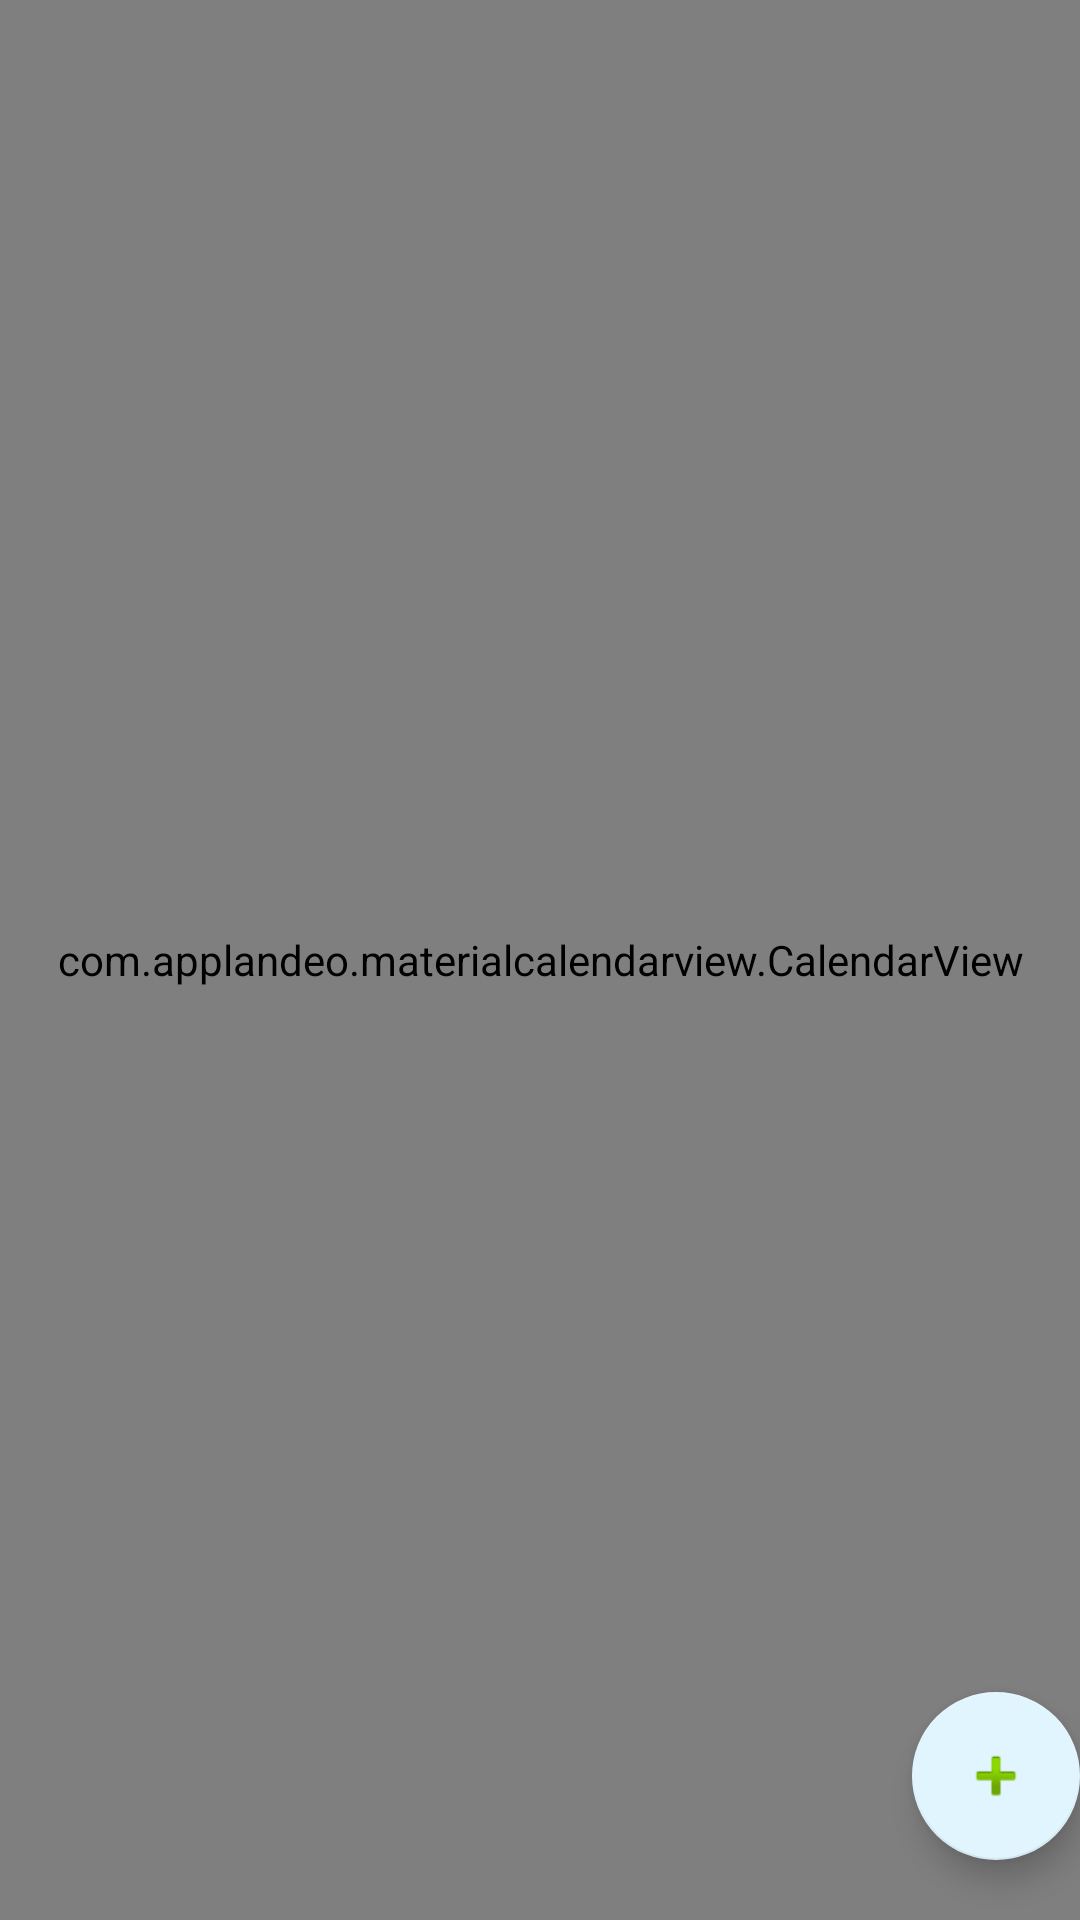

The Android layout XML behind this screen, and the referenced resources:
<!-- AndroidManifest.xml: application theme AppTheme -->
<!-- res/layout/activity_task__event.xml -->
<?xml version="1.0" encoding="utf-8"?>
<android.support.constraint.ConstraintLayout xmlns:android="http://schemas.android.com/apk/res/android"
    xmlns:app="http://schemas.android.com/apk/res-auto"
    xmlns:tools="http://schemas.android.com/tools"
    android:layout_width="match_parent"
    android:layout_height="match_parent"
    tools:context="com.applandeo.myapplication.MainActivity">
    <com.applandeo.materialcalendarview.CalendarView
        android:id="@+id/calendarView"
        android:layout_width="0dp"
        android:layout_height="0dp"
        app:headerColor="@color/colorPrimary"

        app:layout_constraintBottom_toBottomOf="parent"
        app:layout_constraintLeft_toLeftOf="parent"
        app:layout_constraintRight_toRightOf="parent"
        app:layout_constraintTop_toTopOf="parent" />

    <android.support.design.widget.FloatingActionButton
        android:id="@+id/floatingActionButton"
        android:layout_width="wrap_content"
        android:layout_height="wrap_content"
        android:src="@android:drawable/ic_input_add"
        app:backgroundTint="#e1f5fe"
        android:layout_marginBottom="20dp"
        android:layout_marginLeft="20dp"
        app:layout_constraintBottom_toBottomOf="parent"
        app:layout_constraintRight_toRightOf="parent" />
</android.support.constraint.ConstraintLayout>
<!-- resources referenced by this layout -->
<resources>
  <color name="colorPrimary">#ff8f00</color>
  <style name="AppTheme" parent="Theme.AppCompat.Light.DarkActionBar">
          
          <item name="colorPrimary">@color/colorPrimary</item>
          <item name="colorPrimaryDark">@color/colorPrimaryDark</item>
          <item name="colorAccent">@color/colorAccent</item>
  
  
      </style>
  <color name="colorPrimaryDark">#303F9F</color>
  <color name="colorAccent">#ffb300</color>
</resources>
